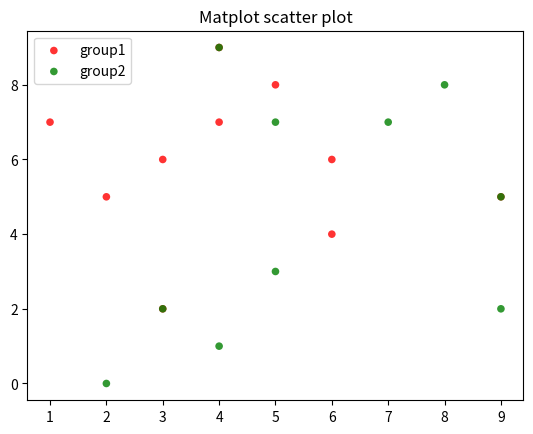

This figure's Python source:
"""
This code had its origin here:
https://pythonspot.com/matplotlib-scatterplot/
https://matplotlib.org/gallery/shapes_and_collections/scatter.html#sphx-glr-gallery-shapes-and-collections-scatter-py
Also, for docunetation about plot and changing the line color, etc, see:
https://matplotlib.org/api/pyplot_api.html#matplotlib.pyplot.plot
"""
import numpy as np
import matplotlib.pyplot as plt
import sys

# Create data
N = 10
#g1 = ([1,2,3,2,5,6,3,2,5,2], [4,3,2,7,9,4,3,6,7,8])
#g2 = ([5,4,3,7,9,3,5,6,4], [9,4,6,3,4,1,2,7,4,6])
x1 = [1,6,4,5,3,9,6,4,3,2]
y1 = [7, 6, 9, 8, 6, 5, 4, 7, 2, 5]
x2 = [5, 4, 9, 2, 5, 7, 8, 9, 4, 3]
y2 = [7, 9, 2, 0, 3, 7, 8, 5, 1, 2]

#data = (g1, g2)
#colors = ("red", "green")
#groups = ("upper", "lower")

# Create plot
fig = plt.figure()
ax = fig.add_subplot(1, 1, 1)

#for data, color, group in zip(data, colors, groups):
    #print("data:\n {}, color:\n {}, group:\n {}".format(data, color, group))
    #x, y = data
ax.scatter(x1, y1, alpha=0.8, c="red", edgecolors='none', s=30, label="group1")
ax.scatter(x2, y2, alpha=0.8, c="green", edgecolors='none', s=30, label="group2")

plt.title('Matplot scatter plot')
plt.legend(loc=2)
plt.show()
